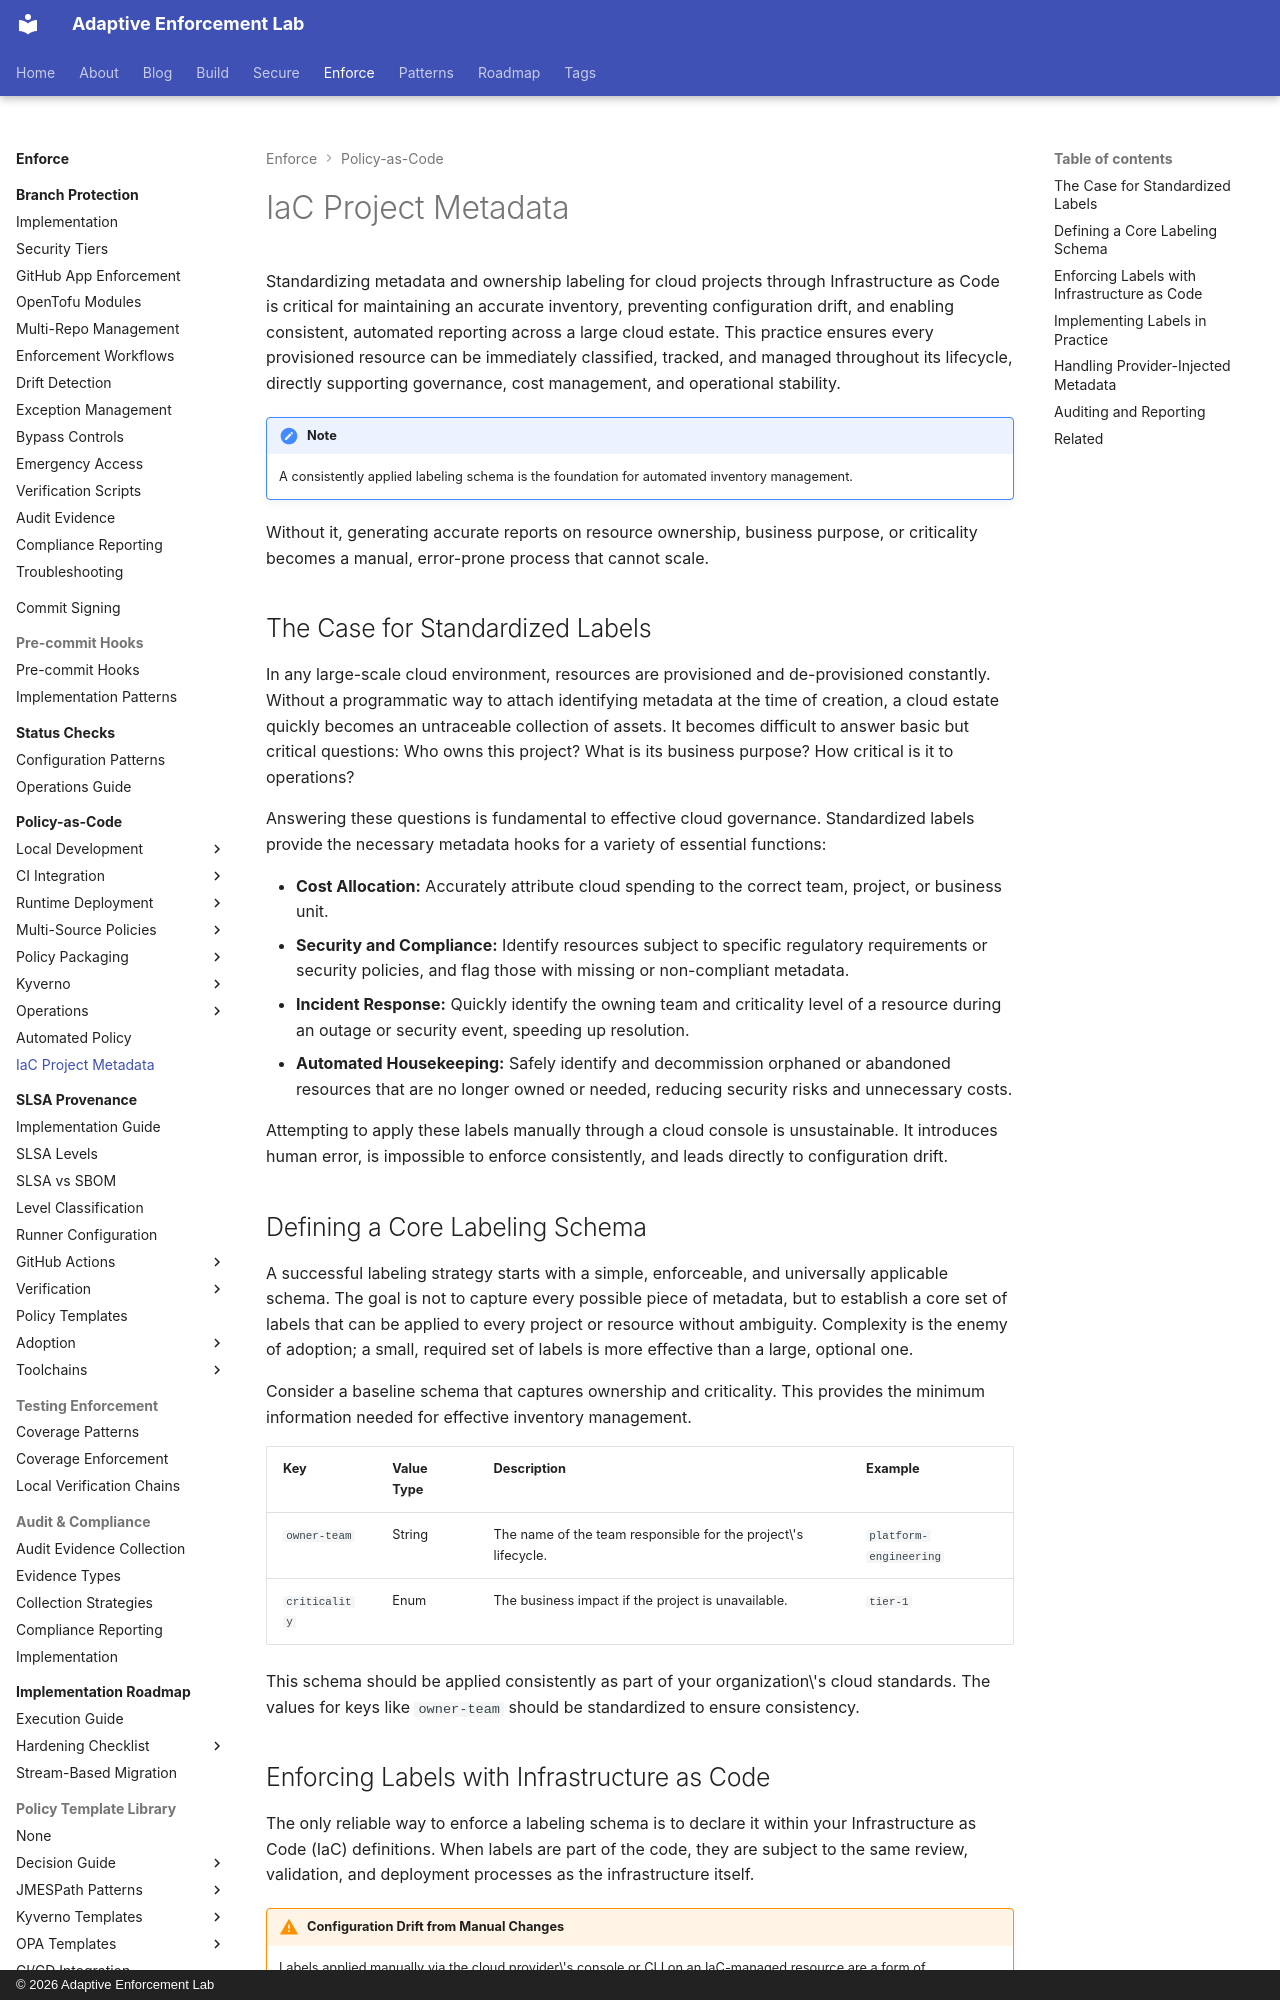

repository: adaptive-enforcement-lab/adaptive-enforcement-lab-com · page: enforce/standardizing-cloud-project-metadata-with-iac/index.html · generator: mkdocs · copyright: © 2026 Adaptive Enforcement Lab

---
title: Standardizing Cloud Project Metadata with IaC
nav_title: IaC Project Metadata
description: >-
  Use Infrastructure as Code (IaC) to enforce standardized metadata and ownership labels on all cloud projects, preventing configuration drift and enabling consistent inventory reporting.
provenance: human_edited
---
Standardizing metadata and ownership labeling for cloud projects through Infrastructure as Code is critical for maintaining an accurate inventory, preventing configuration drift, and enabling consistent, automated reporting across a large cloud estate.
This practice ensures every provisioned resource can be immediately classified, tracked, and managed throughout its lifecycle, directly supporting governance, cost management, and operational stability.

!!! note
    A consistently applied labeling schema is the foundation for automated inventory management.
Without it, generating accurate reports on resource ownership, business purpose, or criticality becomes a manual, error-prone process that cannot scale.

## The Case for Standardized Labels

In any large-scale cloud environment, resources are provisioned and de-provisioned constantly. Without a programmatic way to attach identifying metadata at the time of creation, a cloud estate quickly becomes an untraceable collection of assets.
It becomes difficult to answer basic but critical questions: Who owns this project? What is its business purpose? How critical is it to operations?

Answering these questions is fundamental to effective cloud governance. Standardized labels provide the necessary metadata hooks for a variety of essential functions:

- **Cost Allocation:** Accurately attribute cloud spending to the correct team, project, or business unit.
- **Security and Compliance:** Identify resources subject to specific regulatory requirements or security policies, and flag those with missing or non-compliant metadata.
- **Incident Response:** Quickly identify the owning team and criticality level of a resource during an outage or security event, speeding up resolution.
- **Automated Housekeeping:** Safely identify and decommission orphaned or abandoned resources that are no longer owned or needed, reducing security risks and unnecessary costs.

Attempting to apply these labels manually through a cloud console is unsustainable.
It introduces human error, is impossible to enforce consistently, and leads directly to configuration drift.

## Defining a Core Labeling Schema

A successful labeling strategy starts with a simple, enforceable, and universally applicable schema. The goal is not to capture every possible piece of metadata, but to establish a core set of labels that can be applied to every project or resource without ambiguity.
Complexity is the enemy of adoption; a small, required set of labels is more effective than a large, optional one.

Consider a baseline schema that captures ownership and criticality. This provides the minimum information needed for effective inventory management.

| Key | Value Type | Description | Example |
| :--- | :--- | :--- | :--- |
| `owner-team` | String | The name of the team responsible for the project\'s lifecycle. | `platform-engineering` |
| `criticality` | Enum | The business impact if the project is unavailable. | `tier-1` |

This schema should be applied consistently as part of your organization\'s cloud standards. The values for keys like `owner-team` should be standardized to ensure consistency.
